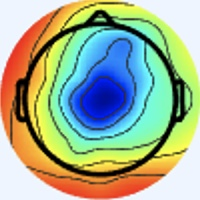

Source data for this figure (header and first rows):
[238 245 255], [238 245 255], [238 245 255], [238 245 255], [238 245 255], [238 245 255], [238 245 255], [238 245 255], [238 245 255], [238 245 255], [238 245 255], [238 245 255], [238 245 255], [238 245 255], [238 245 255], [238 245 255], [238 245 255], [238 245 255], [238 245 255], [238 245 255], [238 245 255], [238 245 255], [238 245 255], [238 245 255]
[238 245 255], [238 245 255], [238 245 255], [238 245 255], [238 245 255], [238 245 255], [238 245 255], [238 245 255], [238 245 255], [238 245 255], [238 245 255], [238 245 255], [238 245 255], [238 245 255], [238 245 255], [238 245 255], [238 245 255], [238 245 255], [238 245 255], [238 245 255], [238 245 255], [238 245 255], [238 245 255], [238 245 255]
[238 245 255], [238 245 255], [238 245 255], [238 245 255], [238 245 255], [238 245 255], [238 245 255], [238 245 255], [238 245 255], [238 245 255], [238 245 255], [238 245 255], [238 245 255], [238 245 255], [238 245 255], [238 245 255], [238 245 255], [238 245 255], [238 245 255], [238 245 255], [238 245 255], [238 245 255], [238 245 255], [238 245 255]
[238 245 255], [238 245 255], [238 245 255], [238 245 255], [238 245 255], [238 245 255], [238 245 255], [238 245 255], [238 245 255], [238 245 255], [238 245 255], [238 245 255], [238 245 255], [238 245 255], [238 245 255], [238 245 255], [238 245 255], [238 245 255], [238 245 255], [238 245 255], [238 245 255], [238 245 255], [238 245 255], [238 245 255]
[238 245 255], [238 245 255], [238 245 255], [238 245 255], [238 245 255], [238 245 255], [238 245 255], [238 245 255], [238 245 255], [238 245 255], [238 245 255], [238 245 255], [238 245 255], [238 245 255], [238 245 255], [238 245 255], [238 245 255], [238 245 255], [238 245 255], [238 245 255], [238 245 255], [238 245 255], [238 245 255], [238 245 255]
[238 245 255], [238 245 255], [238 245 255], [238 245 255], [238 245 255], [238 245 255], [238 245 255], [238 245 255], [238 245 255], [238 245 255], [238 245 255], [238 245 255], [238 245 255], [238 245 255], [238 245 255], [238 245 255], [238 245 255], [238 245 255], [238 245 255], [238 245 255], [238 245 255], [238 245 255], [238 245 255], [238 245 255]
[238 245 255], [238 245 255], [238 245 255], [238 245 255], [238 245 255], [238 245 255], [238 245 255], [238 245 255], [238 245 255], [238 245 255], [238 245 255], [238 245 255], [238 245 255], [238 245 255], [238 245 255], [238 245 255], [238 245 255], [238 245 255], [238 245 255], [238 245 255], [238 245 255], [238 245 255], [238 245 255], [238 245 255]
[238 245 255], [238 245 255], [238 245 255], [238 245 255], [238 245 255], [238 245 255], [238 245 255], [238 245 255], [238 245 255], [238 245 255], [238 245 255], [238 245 255], [238 245 255], [238 245 255], [238 245 255], [238 245 255], [238 245 255], [238 245 255], [238 245 255], [238 245 255], [238 245 255], [238 245 255], [238 245 255], [238 245 255]
[238 245 255], [238 245 255], [238 245 255], [238 245 255], [238 245 255], [238 245 255], [238 245 255], [238 245 255], [238 245 255], [238 245 255], [238 245 255], [238 245 255], [238 245 255], [238 245 255], [238 245 255], [238 245 255], [238 245 255], [238 245 255], [238 245 255], [238 245 255], [238 245 255], [238 245 255], [238 245 255], [238 245 255]
[238 245 255], [238 245 255], [238 245 255], [238 245 255], [238 245 255], [238 245 255], [238 245 255], [238 245 255], [238 245 255], [238 245 255], [238 245 255], [238 245 255], [238 245 255], [238 245 255], [238 245 255], [238 245 255], [238 245 255], [238 245 255], [238 245 255], [238 245 255], [238 245 255], [238 245 255], [238 245 255], [238 245 255]
[238 245 255], [238 245 255], [238 245 255], [238 245 255], [238 245 255], [238 245 255], [238 245 255], [238 245 255], [238 245 255], [238 245 255], [238 245 255], [238 245 255], [238 245 255], [238 245 255], [238 245 255], [238 245 255], [238 245 255], [238 245 255], [238 245 255], [238 245 255], [238 245 255], [238 245 255], [238 245 255], [238 245 255]
[238 245 255], [238 245 255], [238 245 255], [238 245 255], [238 245 255], [238 245 255], [238 245 255], [238 245 255], [238 245 255], [238 245 255], [238 245 255], [238 245 255], [238 245 255], [238 245 255], [238 245 255], [238 245 255], [238 245 255], [238 245 255], [238 245 255], [238 245 255], [238 245 255], [238 245 255], [238 245 255], [238 245 255]
[238 245 255], [238 245 255], [238 245 255], [238 245 255], [238 245 255], [238 245 255], [238 245 255], [238 245 255], [238 245 255], [238 245 255], [238 245 255], [238 245 255], [238 245 255], [238 245 255], [238 245 255], [238 245 255], [238 245 255], [238 245 255], [238 245 255], [238 245 255], [238 245 255], [238 245 255], [238 245 255], [238 245 255]
[238 245 255], [238 245 255], [238 245 255], [238 245 255], [238 245 255], [238 245 255], [238 245 255], [238 245 255], [238 245 255], [238 245 255], [238 245 255], [238 245 255], [238 245 255], [238 245 255], [238 245 255], [238 245 255], [238 245 255], [238 245 255], [238 245 255], [238 245 255], [238 245 255], [238 245 255], [238 245 255], [238 245 255]
[238 245 255], [238 245 255], [238 245 255], [238 245 255], [238 245 255], [238 245 255], [238 245 255], [238 245 255], [238 245 255], [238 245 255], [238 245 255], [238 245 255], [238 245 255], [238 245 255], [238 245 255], [238 245 255], [238 245 255], [238 245 255], [238 245 255], [238 245 255], [238 245 255], [238 245 255], [238 245 255], [238 245 255]
[238 245 255], [238 245 255], [238 245 255], [238 245 255], [238 245 255], [238 245 255], [238 245 255], [238 245 255], [238 245 255], [238 245 255], [238 245 255], [238 245 255], [238 245 255], [238 245 255], [238 245 255], [238 245 255], [240 244 255], [238 245 255], [238 245 255], [238 245 255], [238 245 255], [238 245 255], [238 245 255], [238 245 255]
[238 245 255], [238 245 255], [238 245 255], [238 245 255], [238 245 255], [238 245 255], [238 245 255], [238 245 255], [238 245 255], [238 245 255], [238 245 255], [238 245 255], [238 245 255], [238 245 255], [238 245 255], [240 244 255], [241 243 255], [240 244 255], [237 246 253], [237 246 253], [238 245 253], [240 244 253], [238 245 255], [238 245 255]
[238 245 255], [238 245 255], [238 245 255], [238 245 255], [238 245 255], [238 245 255], [238 245 255], [238 245 255], [238 245 255], [238 245 255], [238 245 255], [238 245 255], [238 245 255], [238 245 255], [238 245 255], [238 245 255], [240 244 255], [240 244 255], [238 245 253], [237 246 253], [238 245 255], [238 245 255], [238 245 255], [238 245 255]
[238 245 255], [238 245 255], [238 245 255], [238 245 255], [238 245 255], [238 245 255], [238 245 255], [238 245 255], [238 245 255], [238 245 255], [238 245 255], [238 245 255], [238 245 255], [238 245 255], [238 245 255], [237 246 255], [236 247 253], [237 246 253], [238 245 255], [238 244 255], [237 245 255], [237 245 255], [238 244 255], [238 245 255]
[238 245 255], [238 245 255], [238 245 255], [238 245 255], [238 245 255], [238 245 255], [238 245 255], [238 245 255], [238 245 255], [238 245 255], [238 245 255], [238 245 255], [238 245 255], [238 245 255], [238 245 255], [237 246 253], [236 247 251], [236 247 251], [238 245 255], [240 244 255], [238 244 255], [238 244 255], [240 244 255], [240 244 255]
[238 245 255], [238 245 255], [238 245 255], [238 245 255], [238 245 255], [238 245 255], [238 245 255], [238 245 255], [238 245 255], [238 245 255], [238 245 255], [238 245 255], [238 245 255], [238 245 255], [238 245 255], [238 245 255], [237 246 253], [236 247 253], [237 245 255], [238 244 255], [240 244 255], [241 243 255], [241 243 255], [240 244 255]
[238 245 255], [238 245 255], [238 245 255], [238 245 255], [238 245 255], [238 245 255], [238 245 255], [238 245 255], [238 245 255], [238 245 255], [238 245 255], [238 245 255], [238 245 255], [238 245 255], [238 245 255], [238 245 255], [237 246 255], [237 246 255], [237 245 255], [238 244 255], [241 243 255], [243 243 253], [240 244 255], [238 244 255]
[238 245 255], [238 245 255], [238 245 255], [238 245 255], [238 245 255], [238 245 255], [238 245 255], [238 245 255], [238 245 255], [238 245 255], [238 245 255], [238 245 255], [238 245 255], [238 245 255], [238 245 255], [238 245 255], [238 244 255], [238 244 255], [240 244 255], [241 243 255], [243 243 251], [241 244 251], [238 245 253], [236 246 255]
[238 245 255], [238 245 255], [238 245 255], [238 245 255], [238 245 255], [238 245 255], [238 245 255], [238 245 255], [238 245 255], [238 245 255], [238 245 255], [238 245 255], [238 245 255], [238 245 255], [238 245 255], [238 244 255], [238 244 255], [238 244 255], [241 243 255], [243 243 253], [243 243 251], [240 245 251], [237 246 255], [236 246 255]
[238 245 255], [238 245 255], [238 245 255], [238 245 255], [238 245 255], [238 245 255], [238 245 255], [238 245 255], [238 245 255], [238 245 255], [238 245 255], [238 245 255], [238 245 255], [238 245 255], [238 245 255], [238 245 255], [237 245 255], [238 245 255], [241 244 253], [241 244 253], [240 244 253], [238 245 255], [238 244 255], [237 243 255]
[238 245 255], [238 245 255], [238 245 255], [238 245 255], [238 245 255], [238 245 255], [238 245 255], [238 245 255], [238 245 255], [238 245 255], [238 245 255], [238 245 255], [238 245 255], [238 245 255], [238 245 255], [238 245 255], [237 246 255], [237 246 253], [240 245 251], [240 245 251], [237 246 253], [237 246 255], [237 245 255], [238 244 255]
[238 245 255], [238 245 255], [238 245 255], [238 245 255], [238 245 255], [238 245 255], [238 245 255], [238 245 255], [238 245 255], [238 245 255], [238 245 255], [238 245 255], [238 245 255], [238 245 255], [238 245 255], [238 245 255], [237 246 253], [237 246 253], [240 245 251], [238 245 251], [236 247 253], [236 246 255], [237 246 255], [237 245 255]
[238 245 255], [238 245 255], [238 245 255], [238 245 255], [238 245 255], [238 245 255], [238 245 255], [238 245 255], [238 245 255], [238 245 255], [238 245 255], [238 245 255], [238 245 255], [238 245 255], [238 245 255], [238 245 255], [237 246 255], [237 246 253], [238 245 251], [238 245 251], [236 247 251], [236 247 253], [236 247 253], [236 246 255]
[238 245 255], [238 245 255], [238 245 255], [238 245 255], [238 245 255], [238 245 255], [238 245 255], [238 245 255], [238 245 255], [238 245 255], [238 245 255], [238 245 255], [238 245 255], [238 245 255], [238 245 255], [238 245 255], [238 244 255], [238 244 255], [237 246 253], [237 246 251], [237 246 251], [236 247 251], [234 248 251], [234 247 253]
[238 245 255], [238 245 255], [238 245 255], [238 245 255], [238 245 255], [238 245 255], [238 245 255], [238 245 255], [238 245 255], [238 245 255], [238 245 255], [238 245 255], [238 245 255], [238 245 255], [238 245 255], [238 245 255], [238 244 255], [238 244 255], [237 246 255], [237 246 253], [238 245 251], [237 246 251], [234 247 253], [237 248 254]
[238 245 255], [238 245 255], [238 245 255], [238 245 255], [238 245 255], [238 245 255], [238 245 255], [238 245 255], [238 245 255], [238 245 255], [238 245 255], [238 245 255], [238 245 255], [238 245 255], [238 245 255], [238 245 255], [238 244 255], [238 244 255], [240 244 255], [240 244 255], [241 243 255], [240 244 255], [238 247 255], [238 247 254]
[240 244 255], [238 245 255], [238 245 255], [238 245 255], [238 245 255], [238 245 255], [238 245 255], [238 245 255], [238 245 255], [238 245 255], [238 245 255], [238 245 255], [238 245 255], [238 245 255], [240 244 255], [240 244 255], [238 244 255], [238 244 255], [240 244 255], [241 243 255], [240 244 255], [240 244 255], [239 246 255], [244 245 250]
[241 243 255], [240 244 255], [238 245 255], [238 245 253], [238 245 253], [240 244 253], [238 245 255], [238 245 255], [237 245 255], [237 245 255], [238 244 255], [238 244 255], [237 246 255], [238 245 255], [241 243 255], [241 243 255], [242 246 255], [236 243 253], [240 244 253], [241 245 254], [239 248 255], [236 245 252], [246 251 255], [255 242 243]
[240 244 255], [240 244 255], [238 245 255], [238 245 253], [238 245 253], [238 245 253], [238 245 255], [237 246 255], [237 245 255], [237 245 255], [238 244 255], [238 244 255], [237 246 255], [237 246 255], [240 244 255], [241 243 255], [238 242 253], [239 246 255], [240 244 253], [237 244 252], [237 248 254], [241 246 250], [253 244 247], [255 219 217]
[238 244 255], [238 244 255], [238 245 255], [238 245 253], [238 245 253], [238 245 253], [237 246 255], [237 246 255], [237 246 255], [238 245 255], [240 244 255], [238 245 255], [236 246 255], [236 246 255], [236 246 255], [237 246 255], [240 247 255], [240 247 255], [236 245 254], [238 247 255], [243 252 255], [247 241 245], [246 214 217], [239 168 164]
[237 245 255], [237 245 255], [238 245 255], [238 245 255], [238 245 255], [237 246 255], [237 246 255], [237 246 255], [238 245 255], [238 245 255], [240 244 255], [238 245 255], [236 246 255], [234 247 255], [236 246 255], [236 246 255], [234 241 249], [237 244 252], [237 245 255], [240 247 255], [250 250 255], [251 229 232], [237 173 173], [222 118 109]
[236 246 255], [237 246 255], [238 244 255], [238 244 255], [238 244 255], [237 246 255], [237 246 255], [237 246 255], [240 244 253], [240 244 253], [238 245 253], [237 246 253], [236 246 255], [236 246 255], [237 246 255], [237 246 255], [238 247 255], [239 246 255], [243 247 255], [243 241 252], [249 238 246], [251 206 209], [231 128 121], [215  73  59]
[236 246 255], [237 246 255], [238 244 255], [238 244 255], [238 244 255], [237 245 255], [238 245 255], [238 245 253], [240 244 253], [240 245 251], [237 246 253], [237 246 253], [237 246 255], [237 246 255], [240 244 255], [240 244 255], [240 247 255], [236 243 251], [246 246 254], [250 237 244], [247 208 213], [238 158 157], [223  91  79], [221  58  39]
[237 246 253], [237 246 253], [238 245 255], [238 244 255], [238 244 255], [238 244 255], [240 244 255], [241 244 253], [240 244 253], [238 245 251], [236 247 253], [236 247 253], [238 245 255], [240 244 255], [243 242 255], [243 242 255], [239 246 255], [240 244 253], [248 247 252], [252 222 222], [233 149 147], [215  90  84], [215  61  49], [229  60  39]
[237 246 251], [237 246 253], [238 245 255], [238 244 255], [238 244 255], [240 243 255], [241 243 255], [241 243 255], [240 244 253], [238 245 253], [236 247 253], [236 246 255], [238 244 255], [241 243 255], [244 241 255], [243 242 255], [240 244 255], [244 243 248], [250 230 231], [245 187 183], [217 100  91], [210  56  44], [225  58  42], [231  59  35]
[238 246 249], [238 245 251], [237 246 255], [238 244 255], [240 243 255], [241 243 255], [241 243 255], [241 243 255], [237 244 252], [238 247 254], [236 244 255], [238 246 255], [237 243 255], [243 246 255], [240 244 255], [241 245 255], [246 250 255], [255 242 245], [240 185 180], [223 125 114], [216  74  60], [223  56  38], [232  57  36], [235  59  35]
[238 246 249], [238 245 251], [237 246 255], [238 244 255], [240 243 255], [241 243 255], [240 244 255], [238 245 255], [236 245 252], [238 247 255], [237 243 255], [238 244 255], [238 244 255], [238 244 255], [236 245 254], [242 245 252], [253 247 251], [255 217 216], [230 140 131], [215  83  70], [221  62  43], [234  59  38], [234  58  35], [234  60  35]
[238 246 249], [238 245 251], [237 246 255], [238 244 255], [241 243 255], [241 243 255], [238 245 255], [237 246 253], [235 245 254], [237 246 255], [239 242 255], [240 243 255], [240 246 255], [235 245 254], [238 252 255], [247 245 246], [246 212 213], [242 168 165], [226 102  90], [219  64  44], [227  56  36], [234  60  36], [230  60  37], [233  65  39]
[238 245 251], [238 245 251], [237 246 255], [238 244 255], [241 243 255], [241 243 255], [237 246 255], [236 247 253], [236 246 255], [237 244 254], [242 244 255], [241 243 255], [238 246 255], [237 246 251], [245 251 251], [252 233 229], [235 170 168], [222 113 108], [219  72  56], [230  60  37], [233  57  34], [235  61  37], [231  65  41], [230  68  43]
[238 245 253], [238 245 253], [237 245 255], [238 244 255], [241 243 255], [240 244 255], [236 247 253], [234 248 251], [238 247 254], [236 243 253], [242 244 255], [240 242 255], [237 244 252], [242 243 247], [249 238 236], [249 201 197], [228 125 120], [213  72  63], [218  55  38], [234  60  36], [234  58  35], [235  61  37], [232  68  43], [228  69  40]
[238 245 253], [238 245 255], [237 245 255], [238 244 255], [241 243 255], [240 244 255], [236 247 253], [234 248 251], [238 245 253], [238 242 253], [243 245 255], [241 243 255], [239 247 250], [249 243 243], [247 211 211], [237 162 157], [216  85  77], [219  57  44], [229  58  40], [237  60  40], [238  59  37], [234  60  36], [231  67  40], [229  70  38]
[240 244 255], [238 245 255], [237 245 255], [237 245 255], [240 244 255], [240 244 255], [236 247 251], [236 247 251], [239 243 252], [241 243 255], [241 245 255], [241 245 254], [246 251 254], [253 237 237], [236 174 177], [222 117 114], [219  71  59], [227  56  39], [232  57  40], [234  57  39], [239  60  38], [236  62  37], [237  69  40], [234  71  38]
[240 244 255], [238 245 255], [237 245 255], [237 245 255], [240 244 255], [240 244 255], [236 247 251], [236 247 251], [239 243 252], [242 244 255], [239 243 252], [241 244 249], [253 249 248], [255 224 222], [229 139 139], [212  79  74], [223  61  46], [228  53  32], [233  56  40], [235  58  40], [236  61  40], [233  62  36], [238  69  38], [236  74  36]
[241 244 253], [240 244 255], [238 244 255], [238 244 255], [241 243 255], [240 244 253], [236 247 253], [236 246 255], [240 244 255], [241 243 255], [244 247 252], [247 243 244], [242 222 221], [243 184 180], [224 105  97], [216  63  49], [225  58  39], [232  57  36], [237  58  38], [237  60  40], [234  63  43], [235  67  41], [236  72  37], [236  77  37]
[241 244 253], [240 244 255], [237 245 255], [238 244 255], [241 243 255], [240 244 253], [237 246 255], [237 246 255], [237 243 255], [240 244 255], [245 250 254], [252 240 240], [237 191 191], [226 138 134], [223  83  70], [223  56  38], [227  58  37], [230  58  36], [237  58  36], [238  62  39], [234  65  42], [233  69  42], [237  73  38], [237  78  36]
[240 244 255], [238 245 255], [237 246 255], [237 246 255], [240 244 253], [240 244 253], [240 244 253], [238 245 255], [236 246 255], [237 247 255], [245 253 255], [255 235 237], [233 155 153], [212  91  83], [217  63  51], [226  55  38], [229  58  38], [231  59  35], [236  60  36], [239  63  39], [235  67  41], [234  71  40], [237  74  39], [238  79  39]
[240 244 255], [238 245 255], [236 246 255], [236 246 255], [237 246 253], [238 245 253], [241 244 253], [238 245 253], [236 249 255], [237 246 253], [248 246 251], [255 217 219], [230 125 121], [213  66  56], [222  56  44], [229  56  40], [229  58  38], [231  59  35], [236  62  37], [238  64  37], [234  69  39], [235  72  39], [236  77  38], [237  81  40]
[241 243 255], [238 245 255], [236 246 255], [234 247 255], [236 247 253], [237 246 253], [240 245 251], [238 245 251], [238 251 255], [239 242 247], [248 222 231], [250 179 183], [230  97  90], [224  58  44], [228  55  39], [232  57  40], [231  59  37], [231  61  35], [234  63  35], [236  67  36], [235  70  38], [233  73  37], [235  77  38], [234  83  40]
[241 243 255], [240 244 255], [237 246 255], [234 247 255], [234 247 255], [236 247 253], [240 244 253], [240 245 251], [243 254 255], [247 238 243], [242 189 197], [233 133 135], [225  74  63], [231  56  37], [232  55  37], [233  58  39], [231  61  36], [232  62  36], [234  65  36], [236  69  37], [235  72  37], [233  75  36], [235  79  38], [235  84  41]
[243 243 253], [241 243 255], [238 245 255], [236 246 255], [234 247 255], [236 247 253], [240 244 253], [241 244 253], [247 252 255], [255 231 237], [235 150 153], [219  90  85], [222  62  46], [232  57  36], [232  57  36], [232  60  36], [231  63  37], [230  65  37], [233  68  38], [234  71  38], [236  73  38], [234  76  37], [236  80  39], [236  85  42]
[241 244 253], [240 244 255], [238 244 255], [237 245 255], [236 246 255], [237 246 255], [240 244 255], [244 243 251], [253 246 253], [255 221 223], [229 121 118], [212  64  54], [223  56  38], [233  59  35], [230  58  34], [230  60  35], [232  64  37], [231  66  38], [233  70  39], [233  73  39], [235  75  39], [235  78  37], [235  82  40], [235  87  41]
[240 244 253], [238 245 255], [238 244 255], [237 245 255], [236 244 255], [240 246 255], [243 245 255], [248 241 249], [245 223 226], [245 184 181], [222  98  88], [220  60  44], [226  55  35], [232  58  34], [235  63  39], [231  60  34], [233  63  37], [234  66  39], [234  71  40], [234  74  40], [235  77  38], [234  81  39], [233  84  41], [231  89  41]
[237 244 252], [238 245 255], [239 245 255], [237 245 255], [237 245 255], [239 245 255], [244 246 255], [252 237 244], [238 192 194], [229 142 135], [218  81  65], [223  56  37], [227  55  33], [233  59  35], [236  62  38], [234  63  37], [235  64  38], [236  66  40], [235  72  41], [234  76  39], [235  79  39], [234  83  38], [232  87  40], [231  91  40]
[239 246 254], [238 245 255], [238 246 255], [236 244 255], [238 246 255], [240 247 255], [249 252 255], [255 236 239], [229 155 152], [209  92  82], [216  63  47], [227  55  35], [231  57  33], [235  61  37], [235  61  37], [238  64  40], [238  64  39], [237  68  39], [236  73  40], [235  77  38], [236  80  39], [235  84  39], [234  89  42], [233  93  42]
[241 245 254], [238 245 255], [238 247 255], [234 244 253], [240 246 255], [242 245 254], [251 246 252], [255 220 219], [224 126 117], [207  65  53], [222  56  40], [233  56  36], [234  60  36], [236  62  37], [236  62  37], [238  64  39], [240  66  41], [238  69  40], [235  75  39], [235  79  38], [235  82  40], [234  86  40], [235  91  41], [235  95  42]
[240 242 254], [240 244 255], [238 247 255], [237 248 254], [242 249 255], [243 240 247], [242 222 223], [243 182 179], [226  99  90], [220  56  44], [232  54  40], [236  57  37], [232  60  36], [233  63  37], [238  64  39], [238  64  37], [237  68  39], [236  71  39], [236  77  38], [236  80  39], [234  83  40], [234  88  41], [234  92  42], [233  96  42]
... 139 more rows
